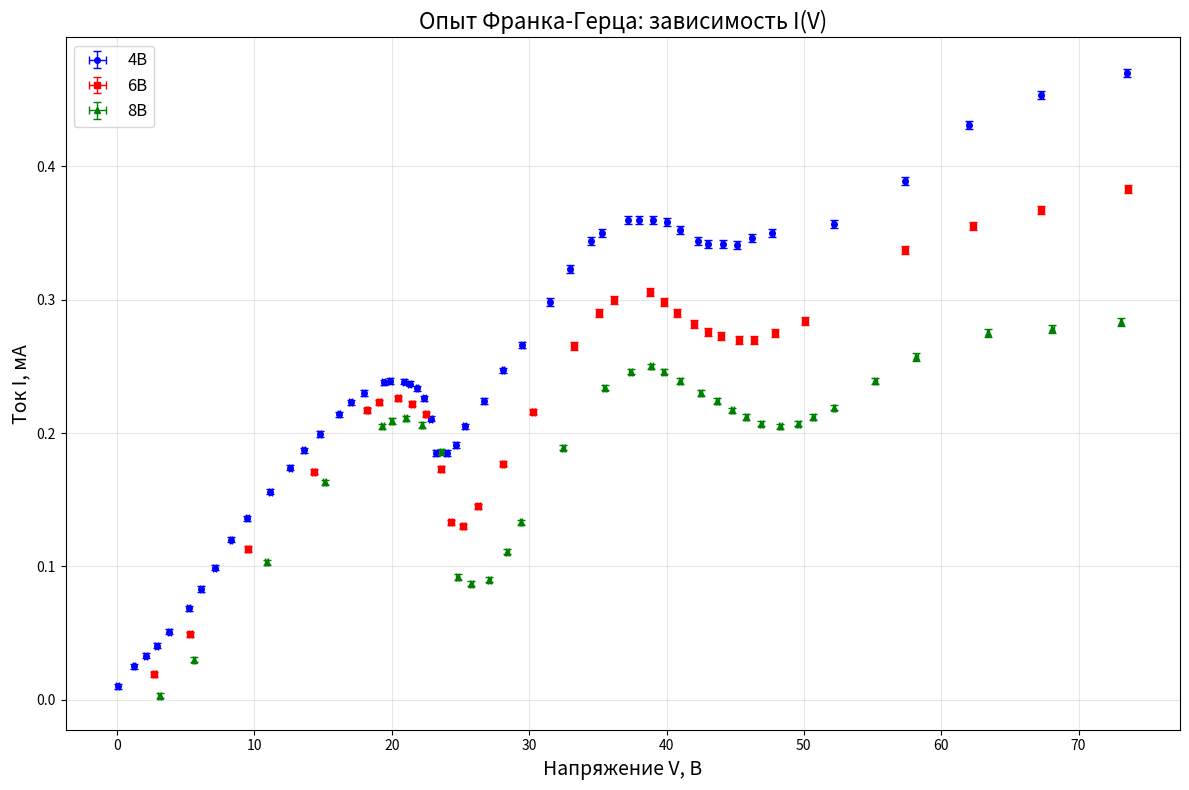

Generate this figure with matplotlib:
import matplotlib.pyplot as plt
import numpy as np

# === Группа 1 ===
I1 = np.array([0.0099, 0.0250, 0.0330, 0.0405, 0.0510, 0.0685, 0.0830, 0.0991,
               0.1200, 0.1360, 0.1560, 0.1740, 0.1870, 0.1993, 0.2140, 0.2230,
               0.2300, 0.2380, 0.2390, 0.2385, 0.2370, 0.2335, 0.2260, 0.2108,
               0.1850, 0.1850, 0.1910, 0.2050, 0.2240, 0.2470, 0.2660, 0.2980,
               0.3230, 0.3440, 0.3500, 0.3600, 0.3600, 0.3600, 0.3580, 0.3520,
               0.3440, 0.3420, 0.3420, 0.3410, 0.3460, 0.3500, 0.3570, 0.3890,
               0.4310, 0.4538, 0.4702, 0.5000])

V1 = np.array([0.04, 1.23, 2.09, 2.89, 3.79, 5.21, 6.13, 7.10, 8.30, 9.47,
               11.15, 12.60, 13.57, 14.74, 16.16, 17.00, 17.94, 19.42, 19.90,
               20.90, 21.30, 21.83, 22.36, 22.84, 23.20, 23.99, 24.66, 25.30,
               26.70, 28.10, 29.50, 31.50, 33.00, 34.50, 35.28, 37.20, 38.00,
               39.00, 40.00, 41.00, 42.30, 43.00, 44.10, 45.15, 46.20, 47.70,
               52.16, 57.40, 62.00, 67.30, 73.50])

# === Группа 2 ===
I2 = np.array([0.019, 0.049, 0.113, 0.171, 0.217, 0.223, 0.226, 0.222,
               0.214, 0.173, 0.133, 0.130, 0.145, 0.177, 0.216, 0.265,
               0.290, 0.300, 0.306, 0.298, 0.290, 0.282, 0.276, 0.273,
               0.270, 0.270, 0.275, 0.284, 0.337, 0.355, 0.367, 0.383])

V2 = np.array([2.7, 5.33, 9.5, 14.3, 18.2, 19.1, 20.46, 21.5, 22.5, 23.6,
               24.3, 25.2, 26.3, 28.1, 30.3, 33.3, 35.1, 36.2, 38.8, 39.8,
               40.8, 42.0, 43.0, 44.0, 45.3, 46.4, 47.9, 50.1, 57.4, 62.3,
               67.3, 73.6])

# === Группа 3 ===
I3 = np.array([0.003, 0.030, 0.103, 0.163, 0.205, 0.209, 0.211, 0.206,
               0.186, 0.092, 0.087, 0.090, 0.111, 0.133, 0.189, 0.234,
               0.246, 0.250, 0.246, 0.239, 0.230, 0.224, 0.217, 0.212,
               0.207, 0.205, 0.207, 0.212, 0.219, 0.239, 0.257, 0.275,
               0.278, 0.283])

V3 = np.array([3.1, 5.6, 10.9, 15.1, 19.3, 20.0, 21.0, 22.2, 23.6, 24.8,
               25.8, 27.1, 28.4, 29.4, 32.5, 35.5, 37.4, 38.9, 39.8, 41.0,
               42.5, 43.7, 44.8, 45.8, 46.9, 48.3, 49.6, 50.7, 52.2, 55.2,
               58.2, 63.4, 68.1, 73.1])

# --- Проверка длин и обрезка до минимальной ---
def trim(V, I):
    n = min(len(V), len(I))
    return V[:n], I[:n]

V1, I1 = trim(V1, I1)
V2, I2 = trim(V2, I2)
V3, I3 = trim(V3, I3)

print(f"Группа 1: V={len(V1)}, I={len(I1)}")
print(f"Группа 2: V={len(V2)}, I={len(I2)}")
print(f"Группа 3: V={len(V3)}, I={len(I3)}")

# --- Погрешности ---
def make_dI(I, threshold_idx):
    """Погрешность тока: 0.002 до threshold_idx, далее 0.003"""
    return np.array([0.002 if i < threshold_idx else 0.003 for i in range(len(I))])

dI1 = make_dI(I1, 31)   # после V=29.50 погрешность становится 0.003
dI2 = make_dI(I2, 15)   # после V=30.3
dI3 = make_dI(I3, 30)   # после V=58.2

dV = 0.1  # погрешность напряжения для всех

# --- Построение графиков ---
fig, ax = plt.subplots(figsize=(12, 8))

ax.errorbar(V1, I1, xerr=dV, yerr=dI1, fmt='o', color='blue',
            label='4В', markersize=4, capsize=3, linewidth=1)

ax.errorbar(V2, I2, xerr=dV, yerr=dI2, fmt='s', color='red',
            label='6В', markersize=4, capsize=3, linewidth=1)

ax.errorbar(V3, I3, xerr=dV, yerr=dI3, fmt='^', color='green',
            label='8В', markersize=4, capsize=3, linewidth=1)

ax.set_xlabel('Напряжение V, В', fontsize=14)
ax.set_ylabel('Ток I, мА', fontsize=14)
ax.set_title('Опыт Франка-Герца: зависимость I(V)', fontsize=16)
ax.legend(fontsize=12)
ax.grid(True, alpha=0.3)

plt.tight_layout()
plt.savefig('frank_hertz.png', dpi=150)
plt.show()
